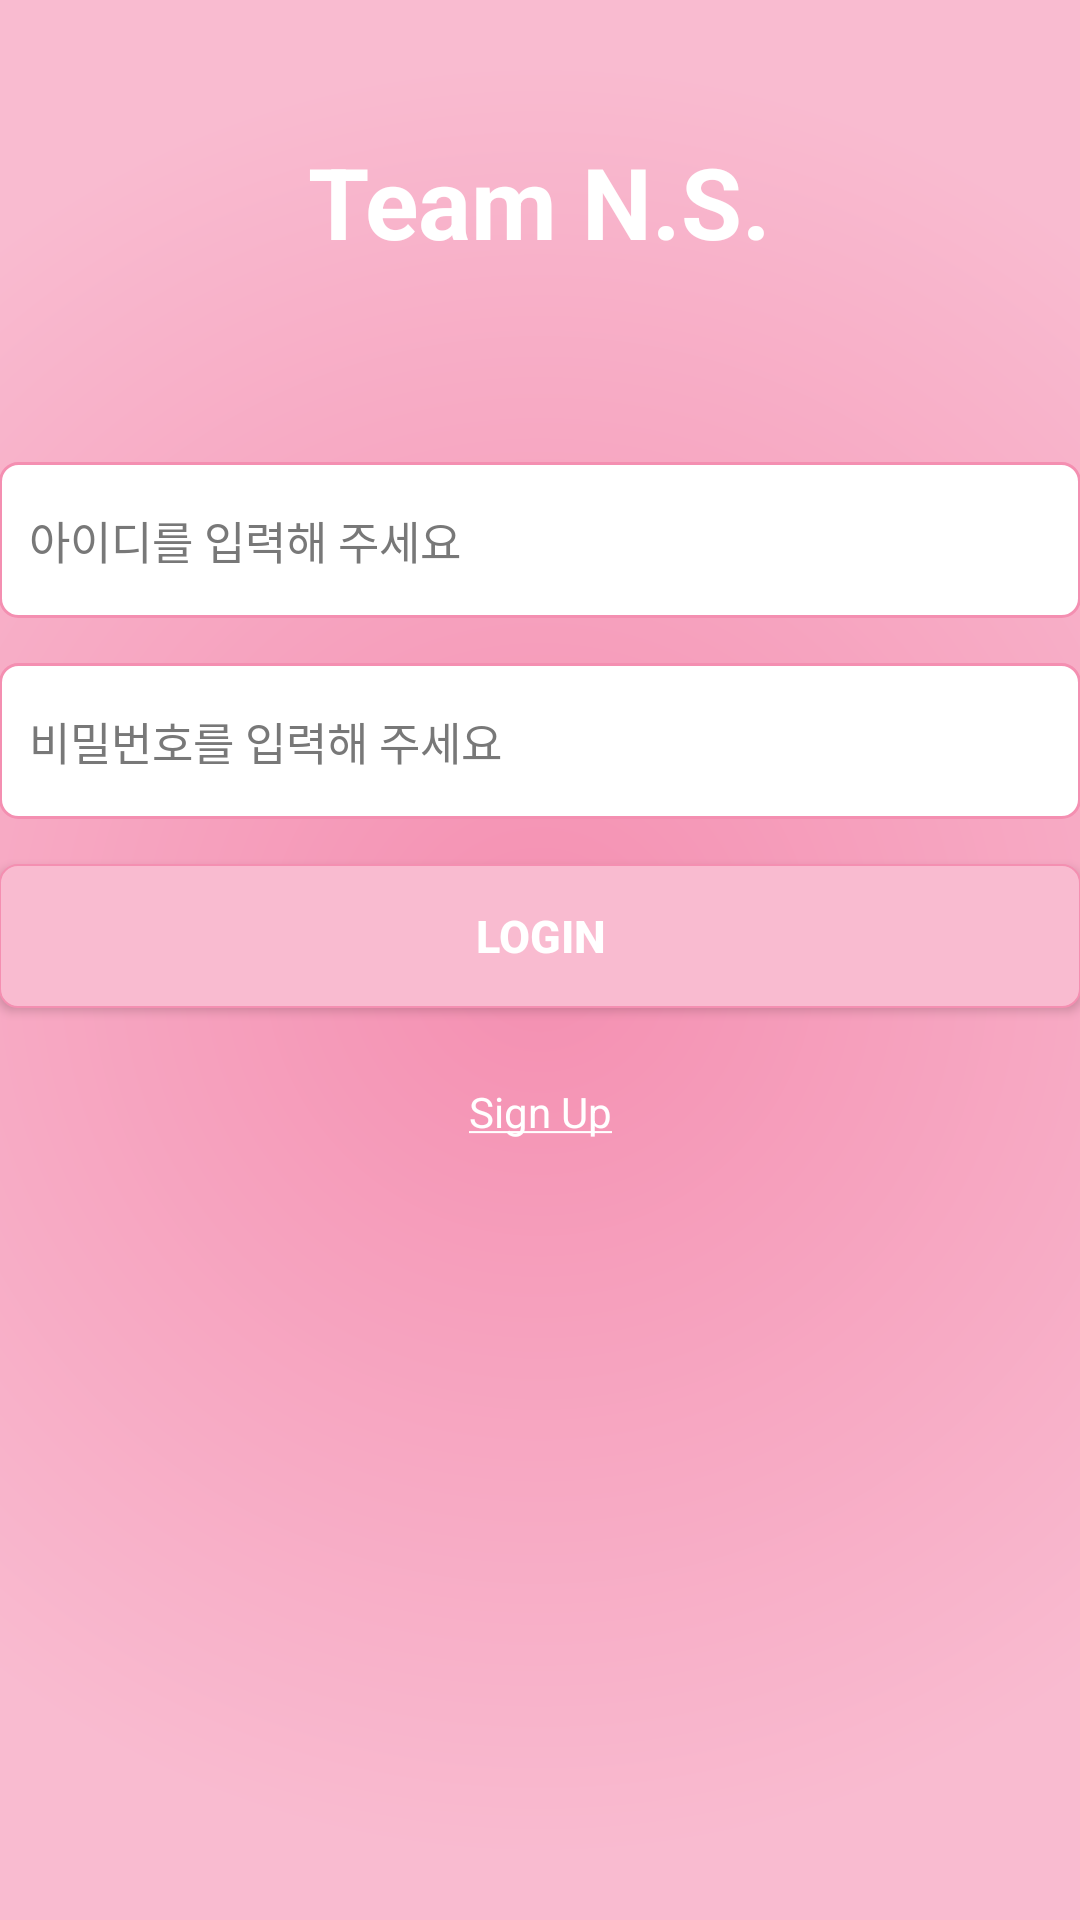

Produce the Android XML layout that renders to this screen, including the resource entries it uses.
<!-- AndroidManifest.xml: application theme Theme.MyDesign -->
<!-- res/layout/activity_login.xml -->
<?xml version="1.0" encoding="utf-8"?>
<RelativeLayout xmlns:android="http://schemas.android.com/apk/res/android"
    xmlns:tools="http://schemas.android.com/tools"
    android:id="@+id/activity_main"
    android:layout_width="match_parent"
    android:layout_height="match_parent"
    android:paddingBottom="@dimen/activity_vertical_margin"
    android:paddingLeft="@dimen/activity_horizontal_margin"
    android:paddingRight="@dimen/activity_horizontal_margin"
    android:paddingTop="@dimen/activity_vertical_margin"
    android:background="@drawable/bg_login">

    <TextView
        android:id="@+id/tv_logo"
        android:layout_width="wrap_content"
        android:layout_height="wrap_content"
        android:text="Team N.S."
        android:textColor="@color/white"
        android:textSize="33sp"
        android:textStyle="bold"
        android:layout_centerHorizontal="true"
        android:layout_marginTop="45dp"
        android:layout_marginBottom="65dp"/>

    <LinearLayout
        android:layout_width="match_parent"
        android:layout_height="wrap_content"
        android:orientation="vertical"
        android:layout_below="@+id/tv_logo"
        android:layout_alignParentLeft="true"
        android:layout_alignParentStart="true">
        <EditText
            android:id="@+id/edt_userid"
            android:layout_width="match_parent"
            android:layout_height="wrap_content"
            android:layout_marginBottom="15dp"
            style="@style/edt_login_style"
            android:inputType="textWebEmailAddress"
            android:hint="@string/hint_id"/>

        <EditText
            android:id="@+id/edt_userpw"
            android:layout_width="match_parent"
            android:layout_height="wrap_content"
            android:layout_marginBottom="15dp"
            style="@style/edt_login_style"
            android:inputType="textPassword"
            android:hint="@string/hint_pw"/>

        <Button
            android:id="@+id/btn_login"
            android:layout_width="match_parent"
            android:layout_height="wrap_content"
            android:text="LogIn"
            style="@style/btn_login_corner_style"
            android:layout_marginBottom="10dp"/>

        <TextView
            android:id="@+id/tv_signup"
            android:layout_width="match_parent"
            android:layout_height="wrap_content"
            android:text="@string/sign_up"
            android:textColor="@color/white"
            android:textSize="14sp"
            android:gravity="center"
            android:selectAllOnFocus="false"
            android:linksClickable="true"
            android:autoLink="all"
            android:layout_marginTop="15dp"/>
    </LinearLayout>


</RelativeLayout>
<!-- resources referenced by this layout -->
<resources>
  <color name="white">#FFFFFF</color>
  <!-- drawable bg_login (drawable) -->
  <?xml version="1.0" encoding="utf-8"?>
  <shape
      android:shape="rectangle"
      xmlns:android="http://schemas.android.com/apk/res/android">
      <gradient
          android:type="radial"
          android:startColor="@color/colorPrimaryDark"
          android:endColor="@color/colorPrimary"
          android:gradientRadius="300dp"/>
      <size
          android:width="300dp"
          android:height="300dp" />
  
  </shape>
  <string name="hint_id">아이디를 입력해 주세요</string>
  <string name="hint_pw">비밀번호를 입력해 주세요</string>
  <string name="sign_up"><u>Sign Up</u></string>
  <style name="btn_login_corner_style">
          <item name="android:textSize">15sp</item>
          <item name="android:textColor">@color/white</item>
          <item name="android:gravity">center|center</item>
          <item name="android:textStyle">bold</item>
          <item name="android:background">@drawable/btn_login_corners</item>
      </style>
  <style name="edt_login_style">
          <item name="android:textSize">15sp</item>
          <item name="android:textColor">@color/black</item>
          <item name="android:background">@drawable/edt_login</item>
          <item name="android:paddingLeft">10dp</item>
          <item name="android:paddingRight">10dp</item>
          <item name="android:paddingTop">15dp</item>
          <item name="android:paddingBottom">15dp</item>
          <item name="android:textColorHint">@color/grey</item>
      </style>
  <style name="Theme.MyDesign" parent="Base.Theme.MyDesign">
      </style>
  <color name="colorPrimaryDark">#f48fb1</color>
  <color name="colorPrimary">#f9bbd0</color>
  <!-- drawable btn_login_corners (drawable) -->
  <?xml version="1.0" encoding="utf-8"?>
  <selector xmlns:android="http://schemas.android.com/apk/res/android">
      <item android:state_pressed="true" >
          <shape>
              <solid android:color="@color/colorPrimaryDark" />
              <stroke android:width="0.5dp" android:color="@color/colorPrimary" />
              <corners android:radius="6dp" />      
          </shape>
      </item>
      <item>
          <shape>
  			<solid android:color="@color/colorPrimary" />
              <stroke android:width="0.5dp" android:color="@color/colorPrimaryDark" />
              <corners android:radius="6dp" />      
          </shape>
      </item>
  </selector>
  
  
  <color name="black">#000000</color>
  <!-- drawable edt_login (drawable) -->
  <?xml version="1.0" encoding="utf-8"?>
  <selector xmlns:android="http://schemas.android.com/apk/res/android">
      <item android:state_pressed="true" >
          <shape>
              <solid android:color="@color/white" />
              <stroke android:width="1dp" android:color="@color/colorPrimaryDark" />
              <corners android:radius="6dp" />      
          </shape>
      </item>
      <item>
          <shape>
  			<solid android:color="@color/white" />
              <stroke android:width="1dp" android:color="@color/colorPrimaryDark" />
              <corners android:radius="6dp" />      
          </shape>
      </item>
  </selector>
  
  
  <color name="grey">#787878</color>
  <style name="Base.Theme.MyDesign" parent="Theme.AppCompat.DayNight.NoActionBar">
          
          <item name="colorPrimary">@color/colorPrimary</item>
          <item name="colorPrimaryDark">@color/colorPrimaryDark</item>
          <item name="colorAccent">@color/colorAccent</item>
      </style>
  <color name="colorAccent">#ea1e63</color>
</resources>
